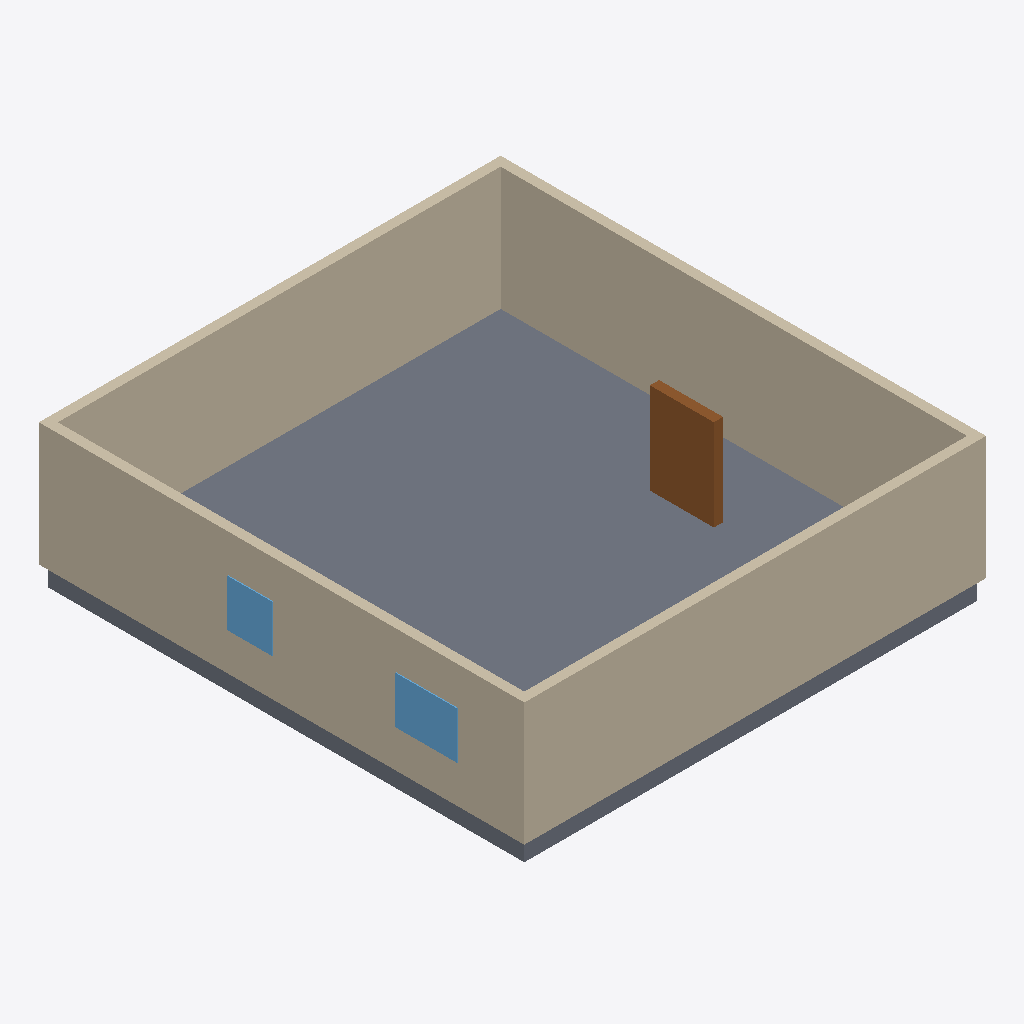
Isometric view of an IFC building model (IFC-SPF (STEP), schema IFC4, length unit millimetre), seen from the south-west, elements coloured by IFC class: 7 walls (beige), 2 windows (light blue), 1 slab (grey), 1 door (brown).
Extent 10.9 m × 11.4 m × 3.4 m (x, y, z). Elements (15): 9 IfcWall, 3 IfcDoor, 2 IfcWindow, 1 IfcSlab.

HEADER;
FILE_DESCRIPTION(('ViewDefinition[DesignTransferView]'),'2;1');
FILE_NAME('/dev/null','2026-11-14T07:49:08+02:00',(''),(''),'IfcOpenShell 0.9.0.post1','IfcOpenShell 0.9.0.post1','Nobody');
FILE_SCHEMA(('IFC4'));
ENDSEC;
DATA;
#1=IFCPROJECT('2VcrQRu9H5kRYgPYvCDExY',$,'plan2ifc',$,$,$,$,(#10),#5);
#12=IFCSITE('0znDzL2RPFOPpOxOlMb6qU',$,'Site',$,$,$,$,$,$,$,$,$,$,$);
#13=IFCBUILDING('3ajFkQDTDB39Z0S8WxQZzp',$,'Building',$,$,$,$,$,$,$,$,$);
#14=IFCBUILDINGSTOREY('2FD8Sbksz14wbrQDHPHjMN',$,'Level 0',$,$,$,$,$,$,$);
#335=IFCSLAB('0TNBqjOSvBRvmRb0aAdVbJ',$,'Slab',$,$,#352,#342,$,$);
#41=IFCWALL('1rAn8LQOb6Wv73aC9Irh9F',$,'Wall',$,$,#62,#52,$,$);
#63=IFCWALL('1KnOBU0$f2ZhDBrlUdrdfc',$,'Wall',$,$,#84,#74,$,$);
#18=IFCWALL('36sxOX$dz9SBKDBZhts_2q',$,'Wall',$,$,#40,#29,$,$);
#154=IFCWALL('3z2xpsSPP6oRNOlzMm1yT5',$,'Wall',$,$,#175,#165,$,$);
#198=IFCWALL('3ynVQBpZ11pAxO5BAlQONE',$,'Wall',$,$,#219,#209,$,$);
#85=IFCWALL('1_VnwTsrTCmfBBxCtPvX0h',$,'Wall',$,$,#106,#96,$,$);
#267=IFCDOOR('02j1x_nhn8iQaahkyjQ$Om',$,'Door',$,$,#288,#278,$,$,$,$,$,$);
#313=IFCWINDOW('0Vs1bS$U5FC9WX3jRyGxP8',$,'Window',$,$,#334,#324,$,$,$,$,$,$);
#291=IFCWINDOW('0FuqROouTAe9VpYla6hbTg',$,'Window',$,$,#312,#302,$,$,$,$,$,$);
#131=IFCWALL('1Yg9qI8rv48ADavJLQYjv7',$,'Wall',$,$,#152,#142,$,$);
ENDSEC;
